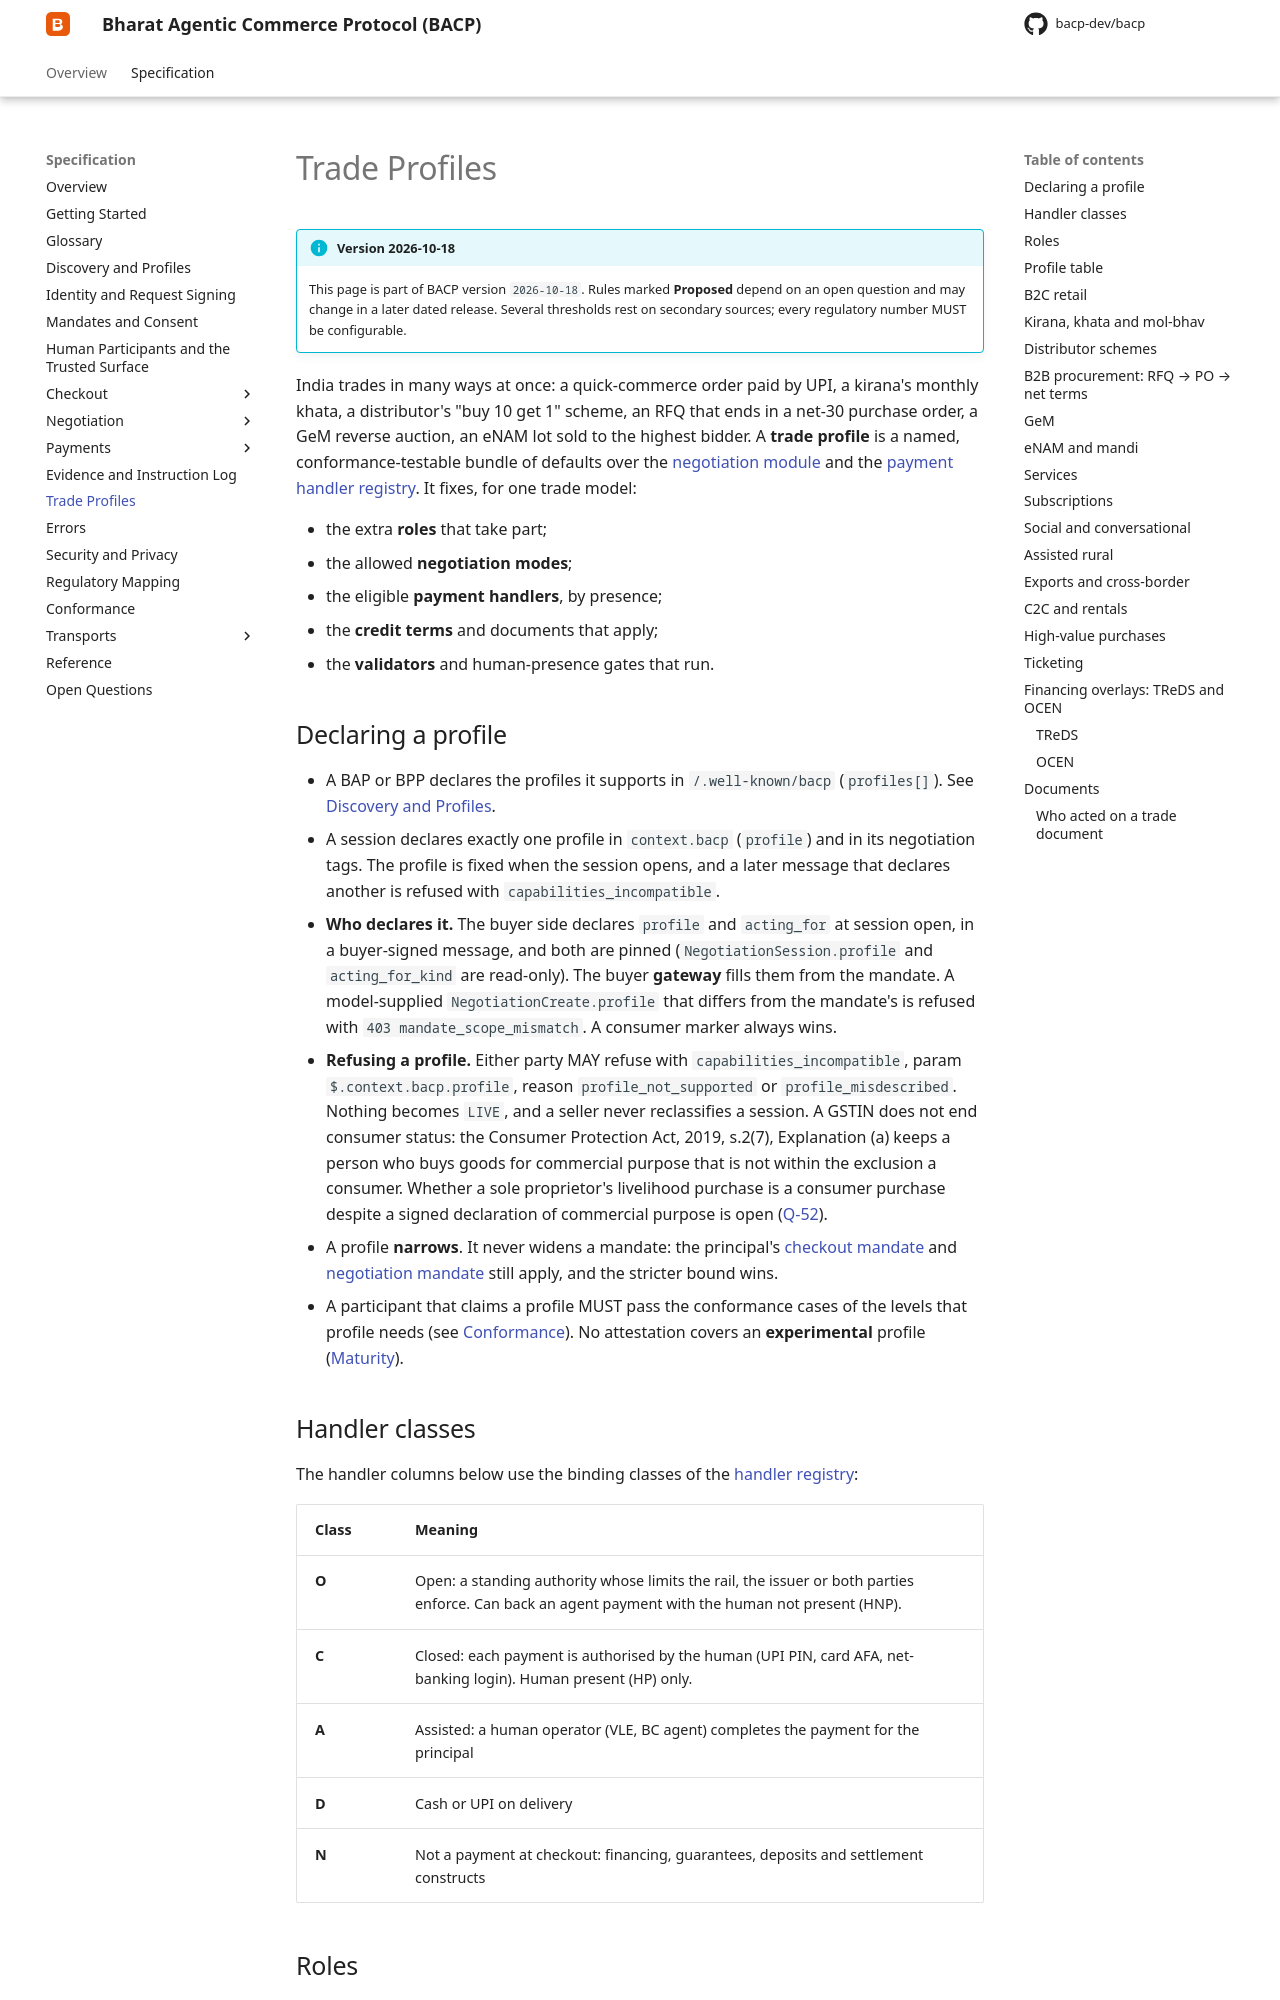

repository: bacp-dev/bacp · page: 2026-10-18/specification/trade-profiles/index.html · generator: mkdocs

# Trade Profiles

!!! info "Version 2026-10-18"
    This page is part of BACP version `2026-10-18`. Rules marked **Proposed** depend on an open question and may change in a later dated release. Several thresholds rest on secondary sources; every regulatory number MUST be configurable.

India trades in many ways at once: a quick-commerce order paid by UPI, a kirana's monthly khata, a distributor's "buy 10 get 1" scheme, an RFQ that ends in a net-30 purchase order, a GeM reverse auction, an eNAM lot sold to the highest bidder. A **trade profile** is a named, conformance-testable bundle of defaults over the [negotiation module](negotiation/index.md) and the [payment handler registry](payments/handler-registry.md). It fixes, for one trade model:

- the extra **roles** that take part;
- the allowed **negotiation modes**;
- the eligible **payment handlers**, by presence;
- the **credit terms** and documents that apply;
- the **validators** and human-presence gates that run.

## Declaring a profile

- A BAP or BPP declares the profiles it supports in `/.well-known/bacp` (`profiles[]`). See [Discovery and Profiles](discovery.md).
- A session declares exactly one profile in `context.bacp` (`profile`) and in its negotiation tags. The profile is fixed when the session opens, and a later message that declares another is refused with `capabilities_incompatible`.
- **Who declares it.** The buyer side declares `profile` and `acting_for` at session open, in a buyer-signed message, and both are pinned (`NegotiationSession.profile` and `acting_for_kind` are read-only). The buyer **gateway** fills them from the mandate. A model-supplied `NegotiationCreate.profile` that differs from the mandate's is refused with `403 mandate_scope_mismatch`. A consumer marker always wins.
- **Refusing a profile.** Either party MAY refuse with `capabilities_incompatible`, param `$.context.bacp.profile`, reason `profile_not_supported` or `profile_misdescribed`. Nothing becomes `LIVE`, and a seller never reclassifies a session. A GSTIN does not end consumer status: the Consumer Protection Act, 2019, s.2(7), Explanation (a) keeps a person who buys goods for commercial purpose that is not within the exclusion a consumer. Whether a sole proprietor's livelihood purchase is a consumer purchase despite a signed declaration of commercial purpose is open ([Q-52](open-questions.md#q-52)).
- A profile **narrows**. It never widens a mandate: the principal's [checkout mandate](mandates.md) and [negotiation mandate](negotiation/index.md#the-negotiation-mandate) still apply, and the stricter bound wins.
- A participant that claims a profile MUST pass the conformance cases of the levels that profile needs (see [Conformance](conformance.md)). No attestation covers an **experimental** profile ([Maturity](#profile-table)).

## Handler classes

The handler columns below use the binding classes of the [handler registry](payments/handler-registry.md):

| Class | Meaning |
|---|---|
| **O** | Open: a standing authority whose limits the rail, the issuer or both parties enforce. Can back an agent payment with the human not present (HNP). |
| **C** | Closed: each payment is authorised by the human (UPI PIN, card AFA, net-banking login). Human present (HP) only. |
| **A** | Assisted: a human operator (VLE, BC agent) completes the payment for the principal |
| **D** | Cash or UPI on delivery |
| **N** | Not a payment at checkout: financing, guarantees, deposits and settlement constructs |
